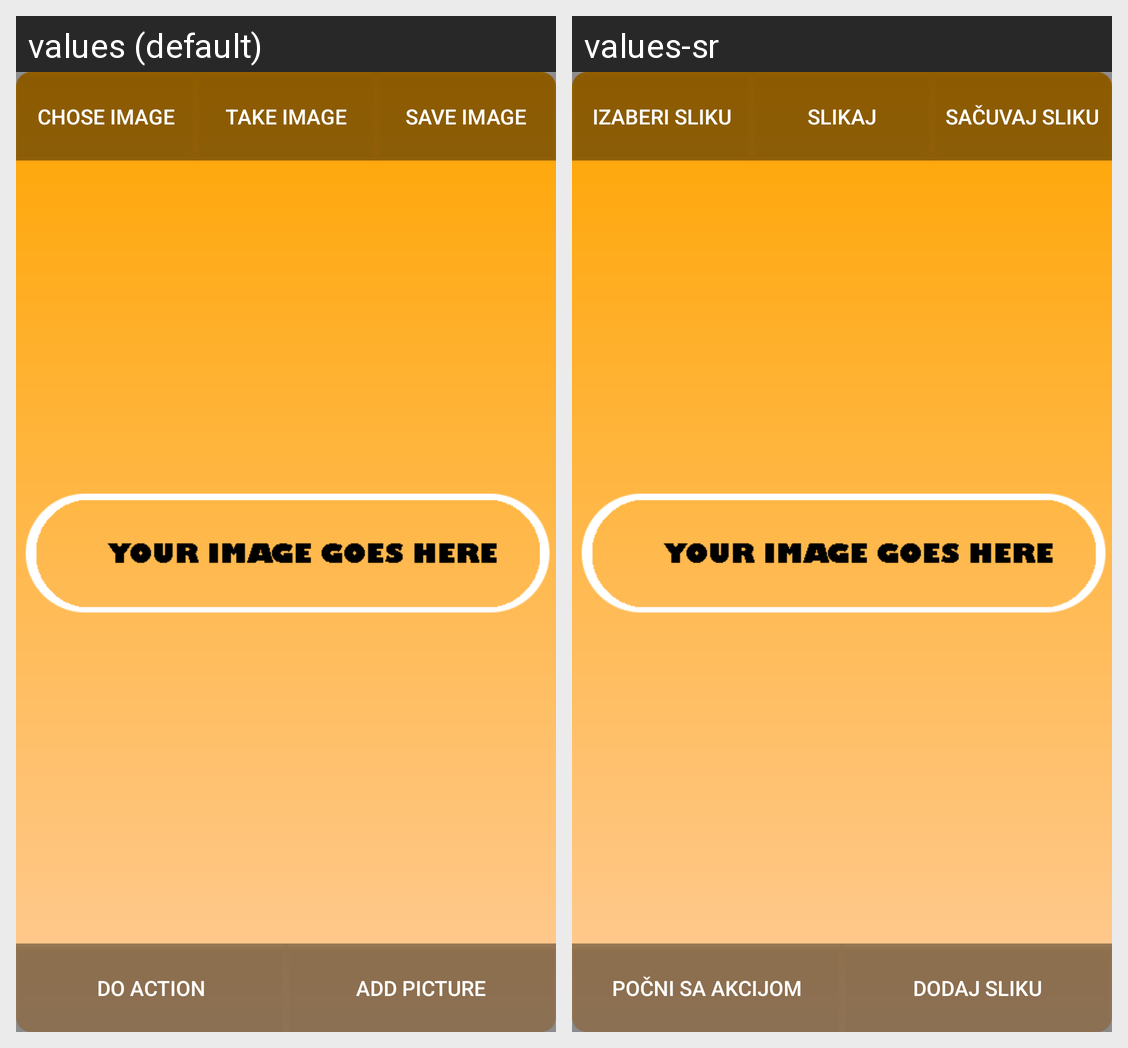

The same Android screen rendered under two of its app's locales, left to right. List the strings drawn on it with the default value and each locale's translation.
Android screen res/layout/activity_remove_dynamic.xml rendered under 2 locales, left to right: values (default), values-sr. Device: Nexus 5 (rendered at 1080×1920; each locale shown at half size, 540×960, under a caption strip naming it); theme AppTheme.
Strings drawn on this screen, with the default value and each locale's value (text and hints the layout hard-codes, and strings that could not be matched under every locale, appear in the picture but are not listed):

chose_image
  values: Chose image
  values-sr: Izaberi sliku

take_image
  values: Take image
  values-sr: Slikaj

save_image
  values: SAVE IMAGE
  values-sr: SAČUVAJ SLIKU

do_action
  values: Do Action
  values-sr: POČNI SA AKCIJOM

add_picture
  values: Add picture
  values-sr: Dodaj sliku
